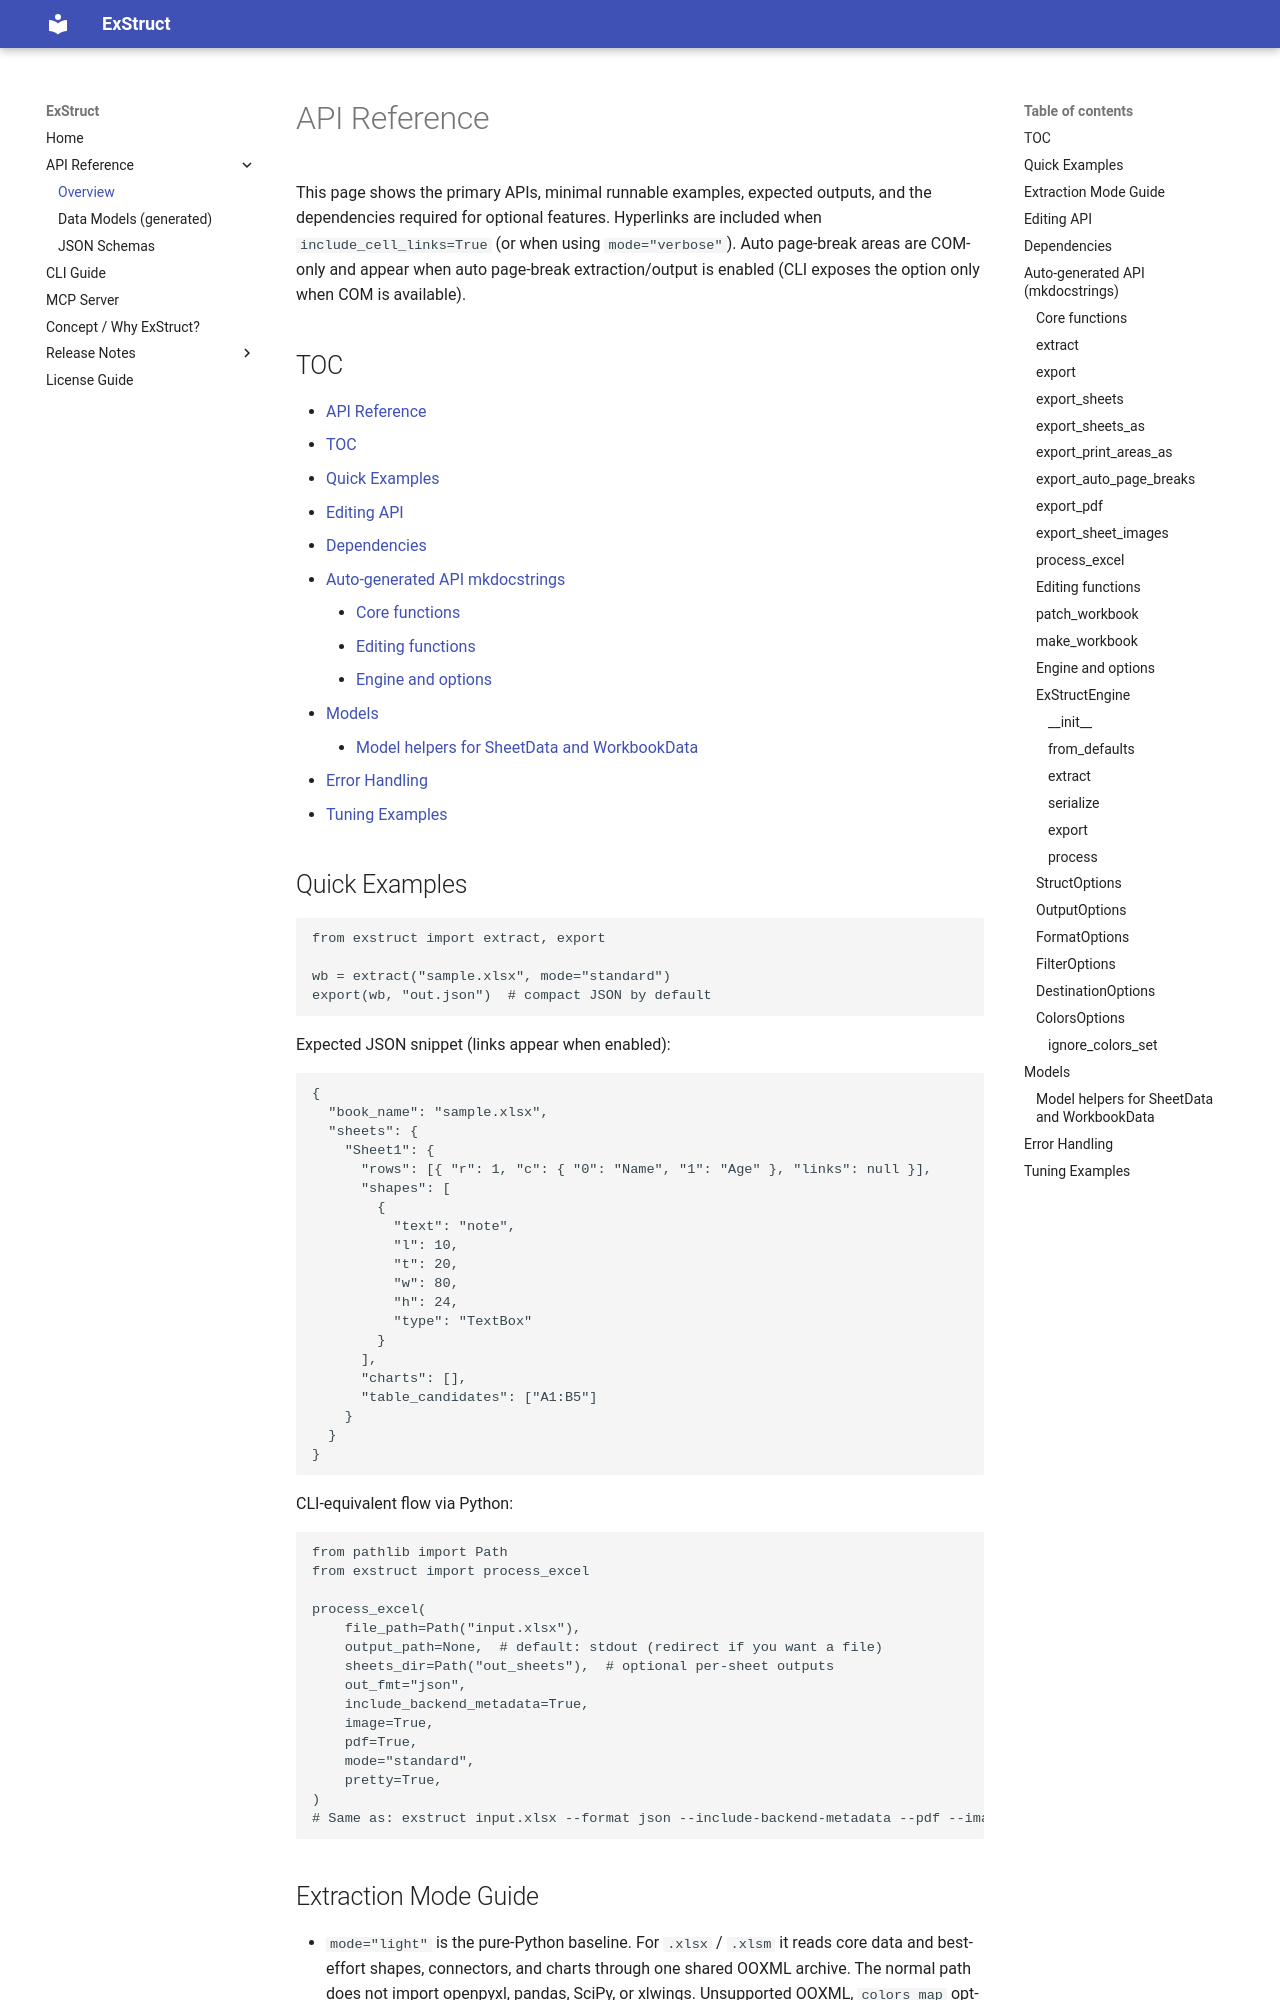

repository: harumiWeb/exstruct · page: api/index.html · generator: mkdocs

# API Reference

This page shows the primary APIs, minimal runnable examples, expected outputs,
and the dependencies required for optional features. Hyperlinks are included
when `include_cell_links=True` (or when using `mode="verbose"`). Auto
page-break areas are COM-only and appear when auto page-break
extraction/output is enabled (CLI exposes the option only when COM is
available).

## TOC

<!-- TOC -->

- [API Reference](#api-reference)
  - [TOC](#toc)
  - [Quick Examples](#quick-examples)
  - [Editing API](#editing-api)
  - [Dependencies](#dependencies)
  - [Auto-generated API mkdocstrings](#auto-generated-api-mkdocstrings)
    - [Core functions](#core-functions)
    - [Editing functions](#editing-functions)
    - [Engine and options](#engine-and-options)
  - [Models](#models)
    - [Model helpers for SheetData and WorkbookData](#model-helpers-for-sheetdata-and-workbookdata)
  - [Error Handling](#error-handling)
  - [Tuning Examples](#tuning-examples)

<!-- /TOC -->
